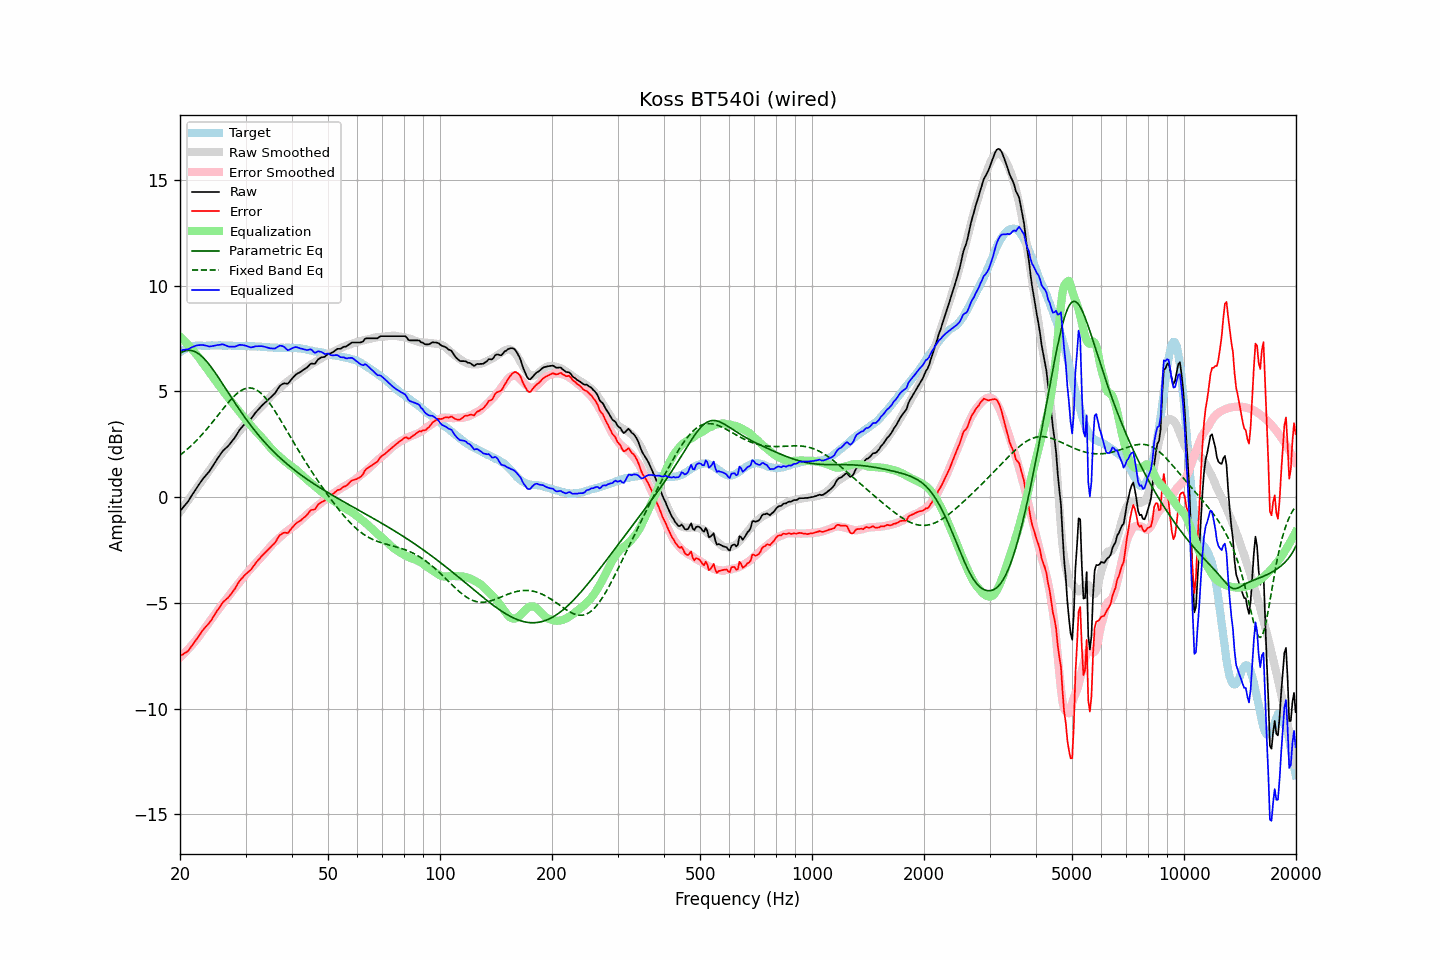

Data behind this chart, as committed beside it:
frequency, raw, error, smoothed, error_smoothed, equalization, parametric_eq, fixed_band_eq, equalized_raw, equalized_smoothed, target
20.00, -0.66, -7.51, -0.70, -7.58, 7.58, 6.80, 1.98, 6.92, 6.88, 6.85
20.20, -0.57, -7.47, -0.59, -7.51, 7.51, 6.84, 2.04, 6.94, 6.92, 6.90
20.40, -0.48, -7.43, -0.49, -7.44, 7.44, 6.88, 2.10, 6.96, 6.95, 6.95
20.61, -0.39, -7.37, -0.38, -7.36, 7.36, 6.91, 2.16, 6.97, 6.98, 6.98
20.81, -0.30, -7.33, -0.27, -7.28, 7.28, 6.93, 2.23, 6.98, 7.01, 7.03
21.02, -0.21, -7.28, -0.16, -7.20, 7.20, 6.94, 2.29, 6.99, 7.04, 7.07
21.23, -0.09, -7.18, -0.05, -7.12, 7.12, 6.94, 2.36, 7.03, 7.07, 7.09
21.44, 0.04, -7.07, 0.06, -7.03, 7.03, 6.93, 2.43, 7.07, 7.09, 7.11
21.66, 0.16, -6.97, 0.16, -6.95, 6.95, 6.91, 2.51, 7.10, 7.11, 7.13
21.87, 0.28, -6.86, 0.27, -6.86, 6.86, 6.88, 2.58, 7.14, 7.13, 7.14
22.09, 0.40, -6.76, 0.38, -6.76, 6.76, 6.85, 2.66, 7.16, 7.14, 7.16
22.31, 0.51, -6.66, 0.49, -6.67, 6.67, 6.80, 2.73, 7.18, 7.16, 7.17
22.54, 0.62, -6.55, 0.59, -6.57, 6.57, 6.75, 2.81, 7.18, 7.16, 7.16
22.76, 0.73, -6.43, 0.70, -6.46, 6.46, 6.69, 2.90, 7.19, 7.16, 7.16
22.99, 0.84, -6.32, 0.81, -6.36, 6.36, 6.62, 2.98, 7.20, 7.17, 7.15
23.22, 0.93, -6.22, 0.92, -6.25, 6.25, 6.55, 3.07, 7.18, 7.17, 7.15
23.45, 1.02, -6.13, 1.02, -6.15, 6.15, 6.46, 3.15, 7.16, 7.17, 7.15
23.69, 1.11, -6.05, 1.13, -6.04, 6.04, 6.38, 3.24, 7.15, 7.17, 7.16
23.92, 1.19, -5.97, 1.24, -5.93, 5.93, 6.28, 3.34, 7.12, 7.17, 7.16
24.16, 1.30, -5.87, 1.34, -5.82, 5.82, 6.19, 3.43, 7.12, 7.17, 7.17
24.40, 1.42, -5.76, 1.45, -5.72, 5.72, 6.08, 3.52, 7.14, 7.17, 7.18
24.65, 1.54, -5.63, 1.56, -5.61, 5.61, 5.98, 3.62, 7.15, 7.17, 7.17
24.89, 1.66, -5.51, 1.66, -5.51, 5.51, 5.87, 3.71, 7.17, 7.17, 7.17
25.14, 1.78, -5.39, 1.76, -5.40, 5.40, 5.76, 3.81, 7.18, 7.17, 7.17
25.39, 1.89, -5.28, 1.86, -5.30, 5.30, 5.65, 3.91, 7.20, 7.17, 7.17
25.65, 2.00, -5.18, 1.96, -5.21, 5.21, 5.53, 4.00, 7.20, 7.17, 7.17
25.91, 2.12, -5.05, 2.06, -5.11, 5.11, 5.41, 4.10, 7.22, 7.17, 7.16
26.16, 2.21, -4.95, 2.16, -5.01, 5.01, 5.30, 4.19, 7.22, 7.17, 7.16
26.43, 2.28, -4.88, 2.26, -4.90, 4.90, 5.18, 4.29, 7.18, 7.16, 7.16
26.69, 2.35, -4.81, 2.36, -4.80, 4.80, 5.06, 4.38, 7.15, 7.16, 7.16
26.96, 2.42, -4.75, 2.45, -4.70, 4.70, 4.94, 4.47, 7.12, 7.16, 7.17
27.23, 2.51, -4.66, 2.55, -4.61, 4.61, 4.82, 4.56, 7.11, 7.16, 7.17
27.50, 2.61, -4.56, 2.65, -4.51, 4.51, 4.70, 4.64, 7.12, 7.16, 7.16
27.77, 2.70, -4.45, 2.75, -4.41, 4.41, 4.59, 4.72, 7.11, 7.15, 7.15
28.05, 2.80, -4.35, 2.84, -4.31, 4.31, 4.47, 4.80, 7.11, 7.15, 7.15
28.33, 2.92, -4.22, 2.93, -4.22, 4.22, 4.36, 4.87, 7.14, 7.15, 7.14
28.62, 3.05, -4.09, 3.02, -4.12, 4.12, 4.24, 4.93, 7.17, 7.15, 7.14
28.90, 3.17, -3.98, 3.12, -4.03, 4.03, 4.13, 4.99, 7.20, 7.15, 7.15
29.19, 3.26, -3.88, 3.21, -3.93, 3.93, 4.02, 5.04, 7.19, 7.14, 7.13
29.48, 3.35, -3.80, 3.30, -3.84, 3.84, 3.91, 5.08, 7.19, 7.14, 7.15
29.78, 3.43, -3.71, 3.40, -3.74, 3.74, 3.80, 5.11, 7.17, 7.14, 7.14
30.08, 3.51, -3.64, 3.49, -3.65, 3.65, 3.70, 5.14, 7.16, 7.14, 7.15
30.38, 3.57, -3.57, 3.58, -3.56, 3.56, 3.59, 5.15, 7.13, 7.14, 7.14
30.68, 3.63, -3.51, 3.66, -3.47, 3.47, 3.49, 5.16, 7.10, 7.13, 7.13
30.99, 3.69, -3.44, 3.75, -3.39, 3.39, 3.39, 5.16, 7.07, 7.13, 7.13
31.30, 3.79, -3.34, 3.83, -3.30, 3.30, 3.29, 5.14, 7.09, 7.13, 7.13
31.61, 3.89, -3.24, 3.91, -3.22, 3.22, 3.19, 5.12, 7.11, 7.13, 7.13
31.93, 4.00, -3.13, 3.99, -3.14, 3.14, 3.10, 5.09, 7.13, 7.12, 7.12
32.24, 4.08, -3.03, 4.07, -3.05, 3.05, 3.00, 5.05, 7.13, 7.12, 7.11
32.57, 4.17, -2.95, 4.14, -2.97, 2.97, 2.91, 4.99, 7.14, 7.11, 7.12
32.89, 4.25, -2.87, 4.22, -2.89, 2.89, 2.82, 4.93, 7.14, 7.11, 7.12
33.22, 4.33, -2.77, 4.30, -2.81, 2.81, 2.74, 4.86, 7.13, 7.10, 7.10
33.55, 4.40, -2.70, 4.38, -2.72, 2.72, 2.65, 4.79, 7.12, 7.10, 7.10
33.89, 4.47, -2.62, 4.46, -2.63, 2.63, 2.56, 4.70, 7.10, 7.09, 7.09
34.23, 4.54, -2.56, 4.55, -2.54, 2.54, 2.48, 4.61, 7.08, 7.09, 7.09
34.57, 4.61, -2.47, 4.63, -2.45, 2.45, 2.40, 4.51, 7.06, 7.08, 7.08
34.92, 4.68, -2.40, 4.72, -2.36, 2.36, 2.32, 4.41, 7.04, 7.08, 7.08
35.27, 4.76, -2.32, 4.80, -2.27, 2.27, 2.24, 4.30, 7.03, 7.07, 7.07
35.62, 4.83, -2.24, 4.88, -2.20, 2.20, 2.16, 4.19, 7.02, 7.07, 7.07
35.97, 4.90, -2.16, 4.95, -2.12, 2.12, 2.09, 4.07, 7.02, 7.07, 7.06
... 635 more rows
